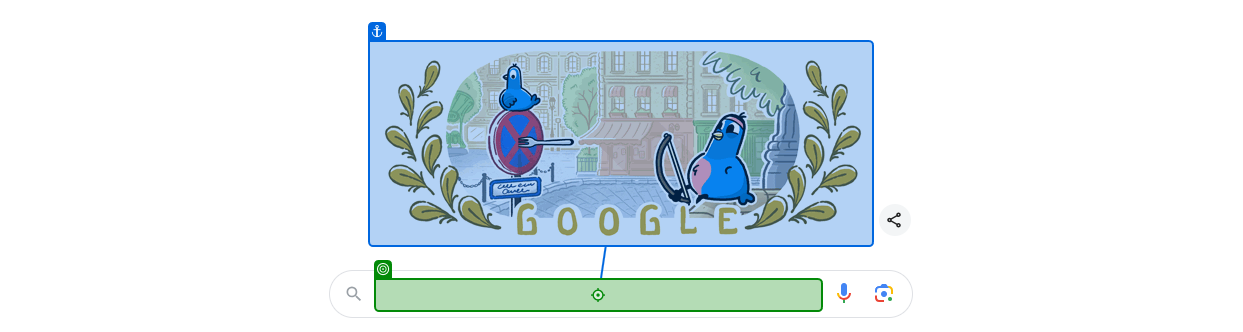
Workflow: Main

Step 1: type "[searchItem + "[k(Enter)]"]" into 'Search item'

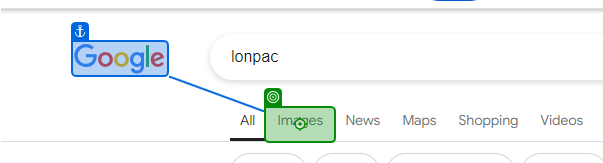
Step 2: click on 'Images'

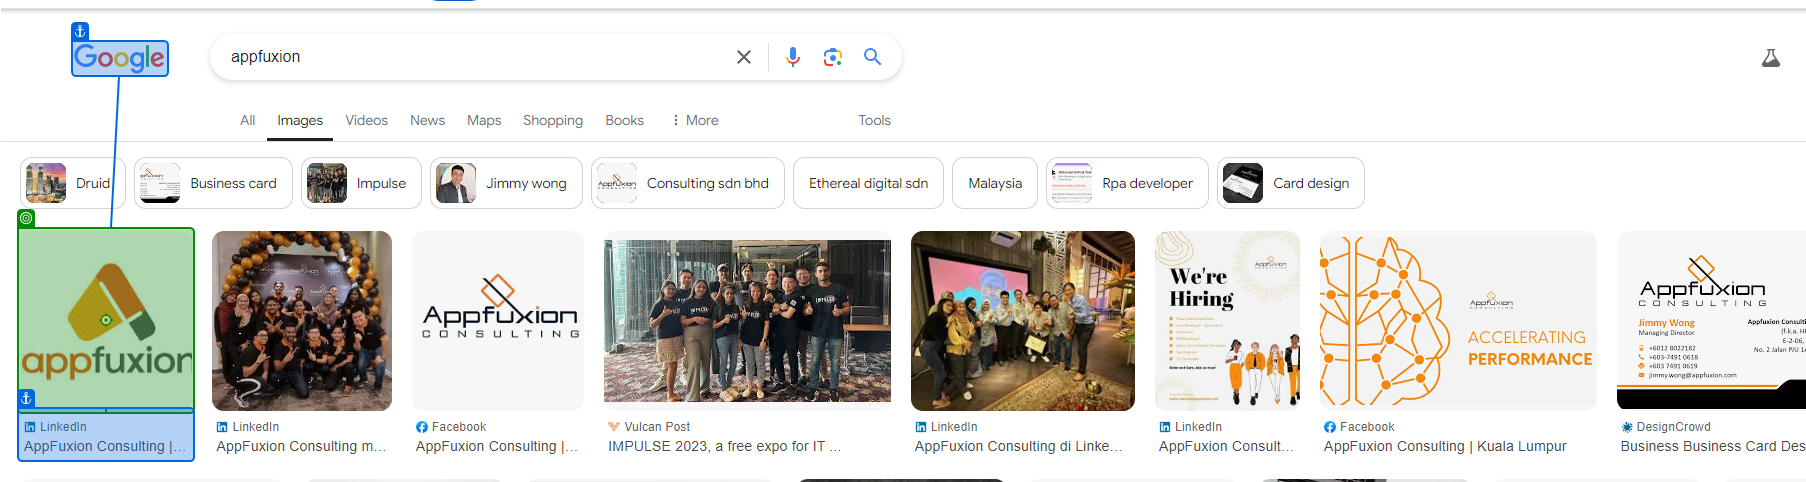
Step 3: click on 'Choose Image'

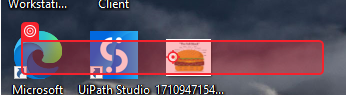
Step 4: click on 'Save image as…'

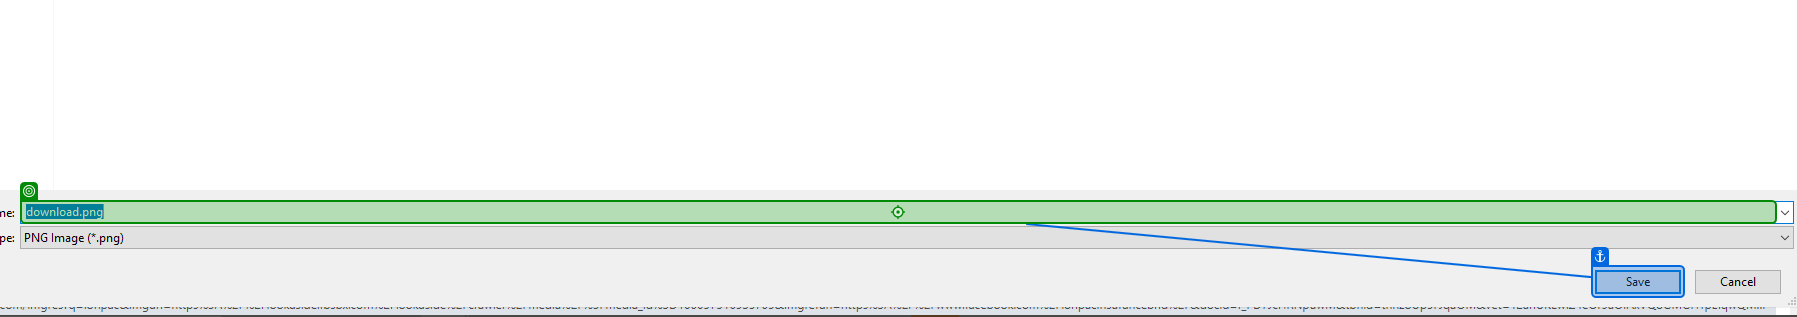
Step 5: type "[savePath + "[k(Enter)]"]" into 'download.png'